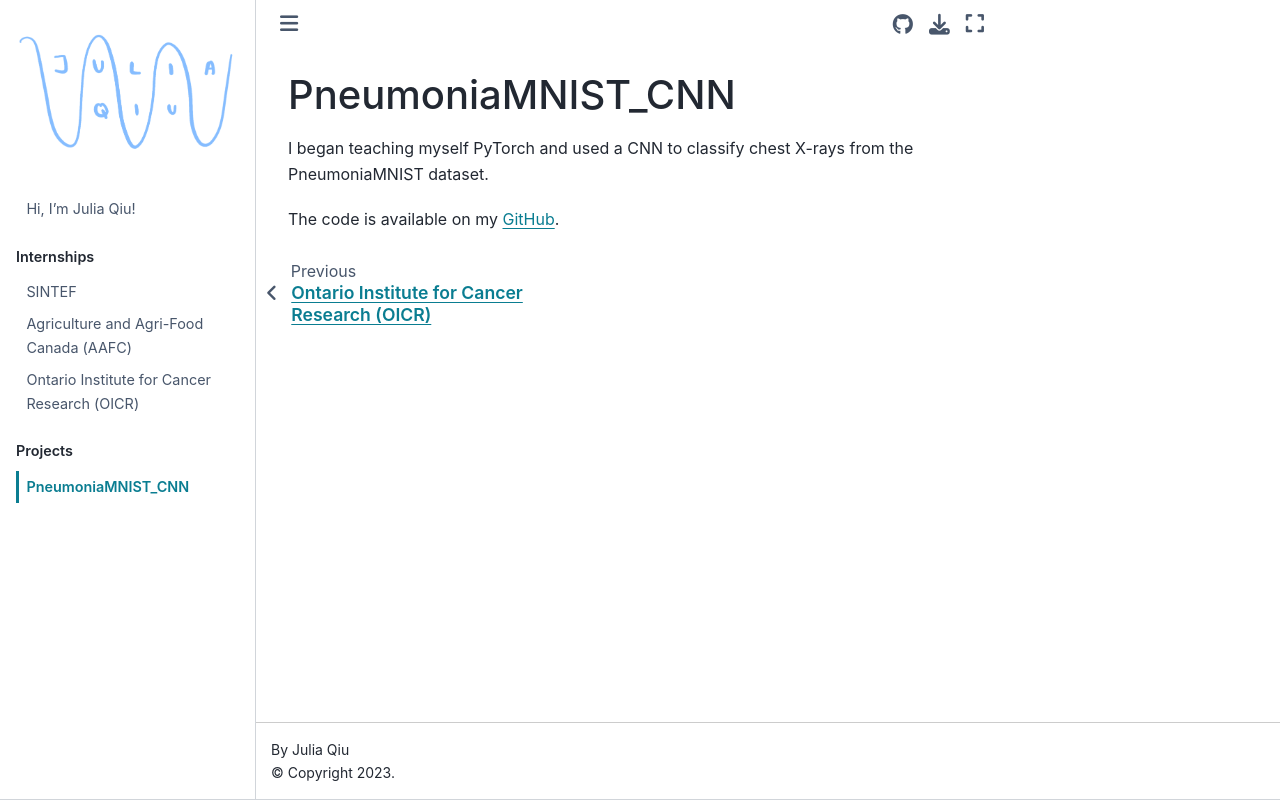

repository: jq-11/jq-11.github.io · page: projects/pneum_cnn.html · generator: jekyll

# PneumoniaMNIST_CNN

I began teaching myself PyTorch and used a CNN to classify chest X-rays from the PneumoniaMNIST dataset.

The code is available on my [GitHub](https://github.com/jq-11/PneumoniaMNIST_CNN).
